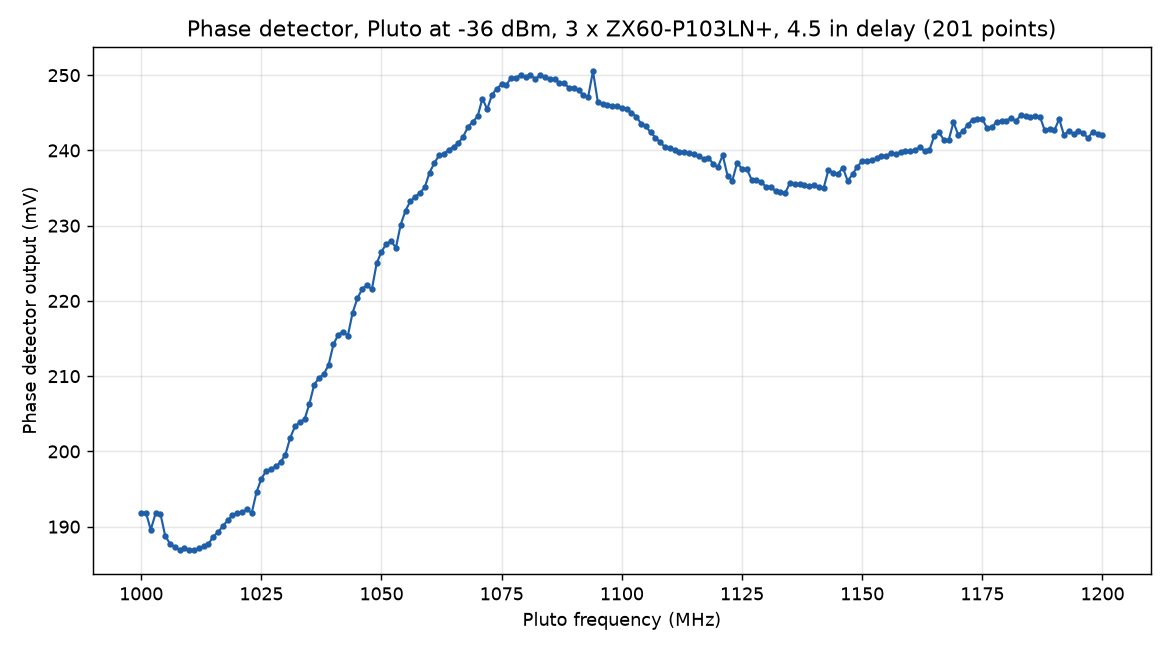

The file beside this chart, header and first rows:
timestamp, freq_set_hz, pluto_att_db, pluto_table_dbm, detector_mean_v, repeat_sd_v, rms_v, scope_vdiv
2026-11-01T12:55:31, 1000000000, 36.5, -35.98, 0.1919, 4.593573150143527e-05, 0.001153, 0.15
2026-11-01T12:55:33, 1001000000, 36.5, -36.0, 0.1918, 1.7197816662547142e-05, 0.001118, 0.15
2026-11-01T12:55:35, 1002000000, 36.75, -36.05, 0.1896, 0.0002078, 0.002964, 0.15
2026-11-01T12:55:36, 1003000000, 36.5, -35.89, 0.1918, 6.182301268913579e-05, 0.001269, 0.15
2026-11-01T12:55:38, 1004000000, 36.5, -35.94, 0.1917, 5.1429730145682805e-05, 0.001266, 0.15
2026-11-01T12:55:40, 1005000000, 36.75, -36.12, 0.1888, 0.000109, 0.003038, 0.15
2026-11-01T12:55:42, 1006000000, 36.75, -36.05, 0.1877, 0.0002672, 0.002791, 0.15
2026-11-01T12:55:43, 1007000000, 36.75, -36.1, 0.1873, 0.0001808, 0.002586, 0.15
2026-11-01T12:55:45, 1008000000, 36.75, -36.02, 0.1869, 0.0001594, 0.002295, 0.15
2026-11-01T12:55:47, 1009000000, 36.75, -36.06, 0.1871, 0.0003715, 0.002429, 0.15
2026-11-01T12:55:49, 1010000000, 36.75, -36.1, 0.1869, 4.247769162413205e-05, 0.002322, 0.15
2026-11-01T12:55:50, 1011000000, 36.75, -36.06, 0.187, 0.0001316, 0.002333, 0.15
2026-11-01T12:55:52, 1012000000, 36.75, -35.97, 0.1871, 7.824709161968212e-05, 0.002453, 0.15
2026-11-01T12:55:54, 1013000000, 36.75, -35.94, 0.1874, 0.000129, 0.002631, 0.15
2026-11-01T12:55:56, 1014000000, 36.75, -35.99, 0.1877, 0.0003073, 0.002768, 0.15
2026-11-01T12:55:57, 1015000000, 36.75, -35.97, 0.1887, 0.0001641, 0.003023, 0.15
2026-11-01T12:55:59, 1016000000, 36.75, -36.02, 0.1892, 9.678659883623028e-05, 0.003026, 0.15
2026-11-01T12:56:01, 1017000000, 36.75, -35.95, 0.1901, 0.0004927, 0.002767, 0.15
2026-11-01T12:56:03, 1018000000, 36.75, -35.96, 0.1908, 0.000128, 0.002377, 0.15
2026-11-01T12:56:04, 1019000000, 36.75, -35.93, 0.1915, 0.0001358, 0.001648, 0.15
2026-11-01T12:56:06, 1020000000, 36.75, -35.95, 0.1918, 6.352394374226918e-05, 0.001219, 0.15
2026-11-01T12:56:08, 1021000000, 36.75, -35.96, 0.1919, 4.927704271539612e-05, 0.00109, 0.15
2026-11-01T12:56:09, 1022000000, 36.75, -35.95, 0.1923, 1.645371988211693e-05, 0.001559, 0.15
2026-11-01T12:56:11, 1023000000, 37.0, -36.12, 0.1918, 2.1586503720064147e-05, 0.001226, 0.15
2026-11-01T12:56:13, 1024000000, 36.75, -35.97, 0.1946, 0.0003114, 0.002989, 0.15
2026-11-01T12:56:15, 1025000000, 36.75, -35.9, 0.1964, 8.920802562962986e-05, 0.00268, 0.15
2026-11-01T12:56:16, 1026000000, 36.75, -35.94, 0.1974, 0.0001227, 0.001826, 0.15
2026-11-01T12:56:18, 1027000000, 36.75, -35.93, 0.1977, 0.0001017, 0.001408, 0.15
2026-11-01T12:56:20, 1028000000, 36.75, -35.88, 0.198, 4.0460229906430735e-05, 0.001165, 0.15
2026-11-01T12:56:22, 1029000000, 36.75, -35.94, 0.1986, 0.0001414, 0.001928, 0.15
2026-11-01T12:56:24, 1030000000, 36.75, -35.94, 0.1995, 0.0002143, 0.002674, 0.15
2026-11-01T12:56:26, 1031000000, 36.75, -35.92, 0.2018, 0.0004715, 0.002862, 0.15
2026-11-01T12:56:27, 1032000000, 36.75, -35.94, 0.2033, 0.0001438, 0.001903, 0.15
2026-11-01T12:56:29, 1033000000, 36.75, -35.92, 0.2039, 2.279387672876611e-05, 0.00112, 0.15
2026-11-01T12:56:31, 1034000000, 36.75, -36.03, 0.2043, 5.45911557462702e-05, 0.001529, 0.15
2026-11-01T12:56:33, 1035000000, 36.75, -35.94, 0.2063, 0.0002966, 0.002948, 0.15
2026-11-01T12:56:34, 1036000000, 36.75, -35.98, 0.2089, 0.0001175, 0.002357, 0.15
2026-11-01T12:56:36, 1037000000, 36.75, -35.96, 0.2098, 5.250534666652658e-05, 0.001264, 0.15
2026-11-01T12:56:38, 1038000000, 36.75, -35.97, 0.2103, 0.000134, 0.001537, 0.15
2026-11-01T12:56:40, 1039000000, 36.75, -35.89, 0.2115, 0.0002062, 0.002652, 0.15
2026-11-01T12:56:42, 1040000000, 36.75, -35.99, 0.2142, 0.0001607, 0.00275, 0.15
2026-11-01T12:56:43, 1041000000, 36.75, -35.95, 0.2155, 8.77046155674603e-05, 0.001664, 0.15
2026-11-01T12:56:45, 1042000000, 36.75, -35.96, 0.2159, 1.9149721583744704e-05, 0.001134, 0.15
2026-11-01T12:56:47, 1043000000, 37.0, -36.12, 0.2154, 0.0001009, 0.001842, 0.15
2026-11-01T12:56:49, 1044000000, 36.75, -35.95, 0.2185, 0.0002131, 0.00299, 0.15
2026-11-01T12:56:50, 1045000000, 36.75, -35.94, 0.2203, 0.0003856, 0.002664, 0.15
2026-11-01T12:56:52, 1046000000, 36.75, -35.98, 0.2216, 2.9025506024874334e-05, 0.001521, 0.15
2026-11-01T12:56:54, 1047000000, 36.75, -35.95, 0.2221, 1.768416794532233e-05, 0.001335, 0.15
2026-11-01T12:56:56, 1048000000, 37.0, -36.1, 0.2215, 0.0001001, 0.001645, 0.15
2026-11-01T12:56:57, 1049000000, 36.75, -35.98, 0.225, 0.0001912, 0.003036, 0.15
2026-11-01T12:56:59, 1050000000, 36.75, -36.03, 0.2265, 8.318264143878099e-05, 0.002602, 0.15
2026-11-01T12:57:01, 1051000000, 36.75, -35.97, 0.2276, 7.083687498148966e-05, 0.001574, 0.15
2026-11-01T12:57:02, 1052000000, 36.75, -35.96, 0.228, 2.2616988377441697e-05, 0.001295, 0.15
2026-11-01T12:57:04, 1053000000, 37.0, -36.11, 0.2271, 0.0002544, 0.002185, 0.15
2026-11-01T12:57:06, 1054000000, 36.75, -36.0, 0.2301, 0.0002345, 0.002939, 0.15
2026-11-01T12:57:07, 1055000000, 36.75, -36.0, 0.232, 0.0001254, 0.002857, 0.15
2026-11-01T12:57:09, 1056000000, 36.75, -36.02, 0.2332, 0.0001099, 0.002017, 0.15
2026-11-01T12:57:11, 1057000000, 36.75, -35.93, 0.2339, 8.655174693765086e-05, 0.001283, 0.15
2026-11-01T12:57:12, 1058000000, 36.75, -35.93, 0.2344, 7.463389830036969e-05, 0.001759, 0.15
2026-11-01T12:57:14, 1059000000, 36.75, -36.01, 0.2351, 0.0002039, 0.002432, 0.15
... 141 more rows
